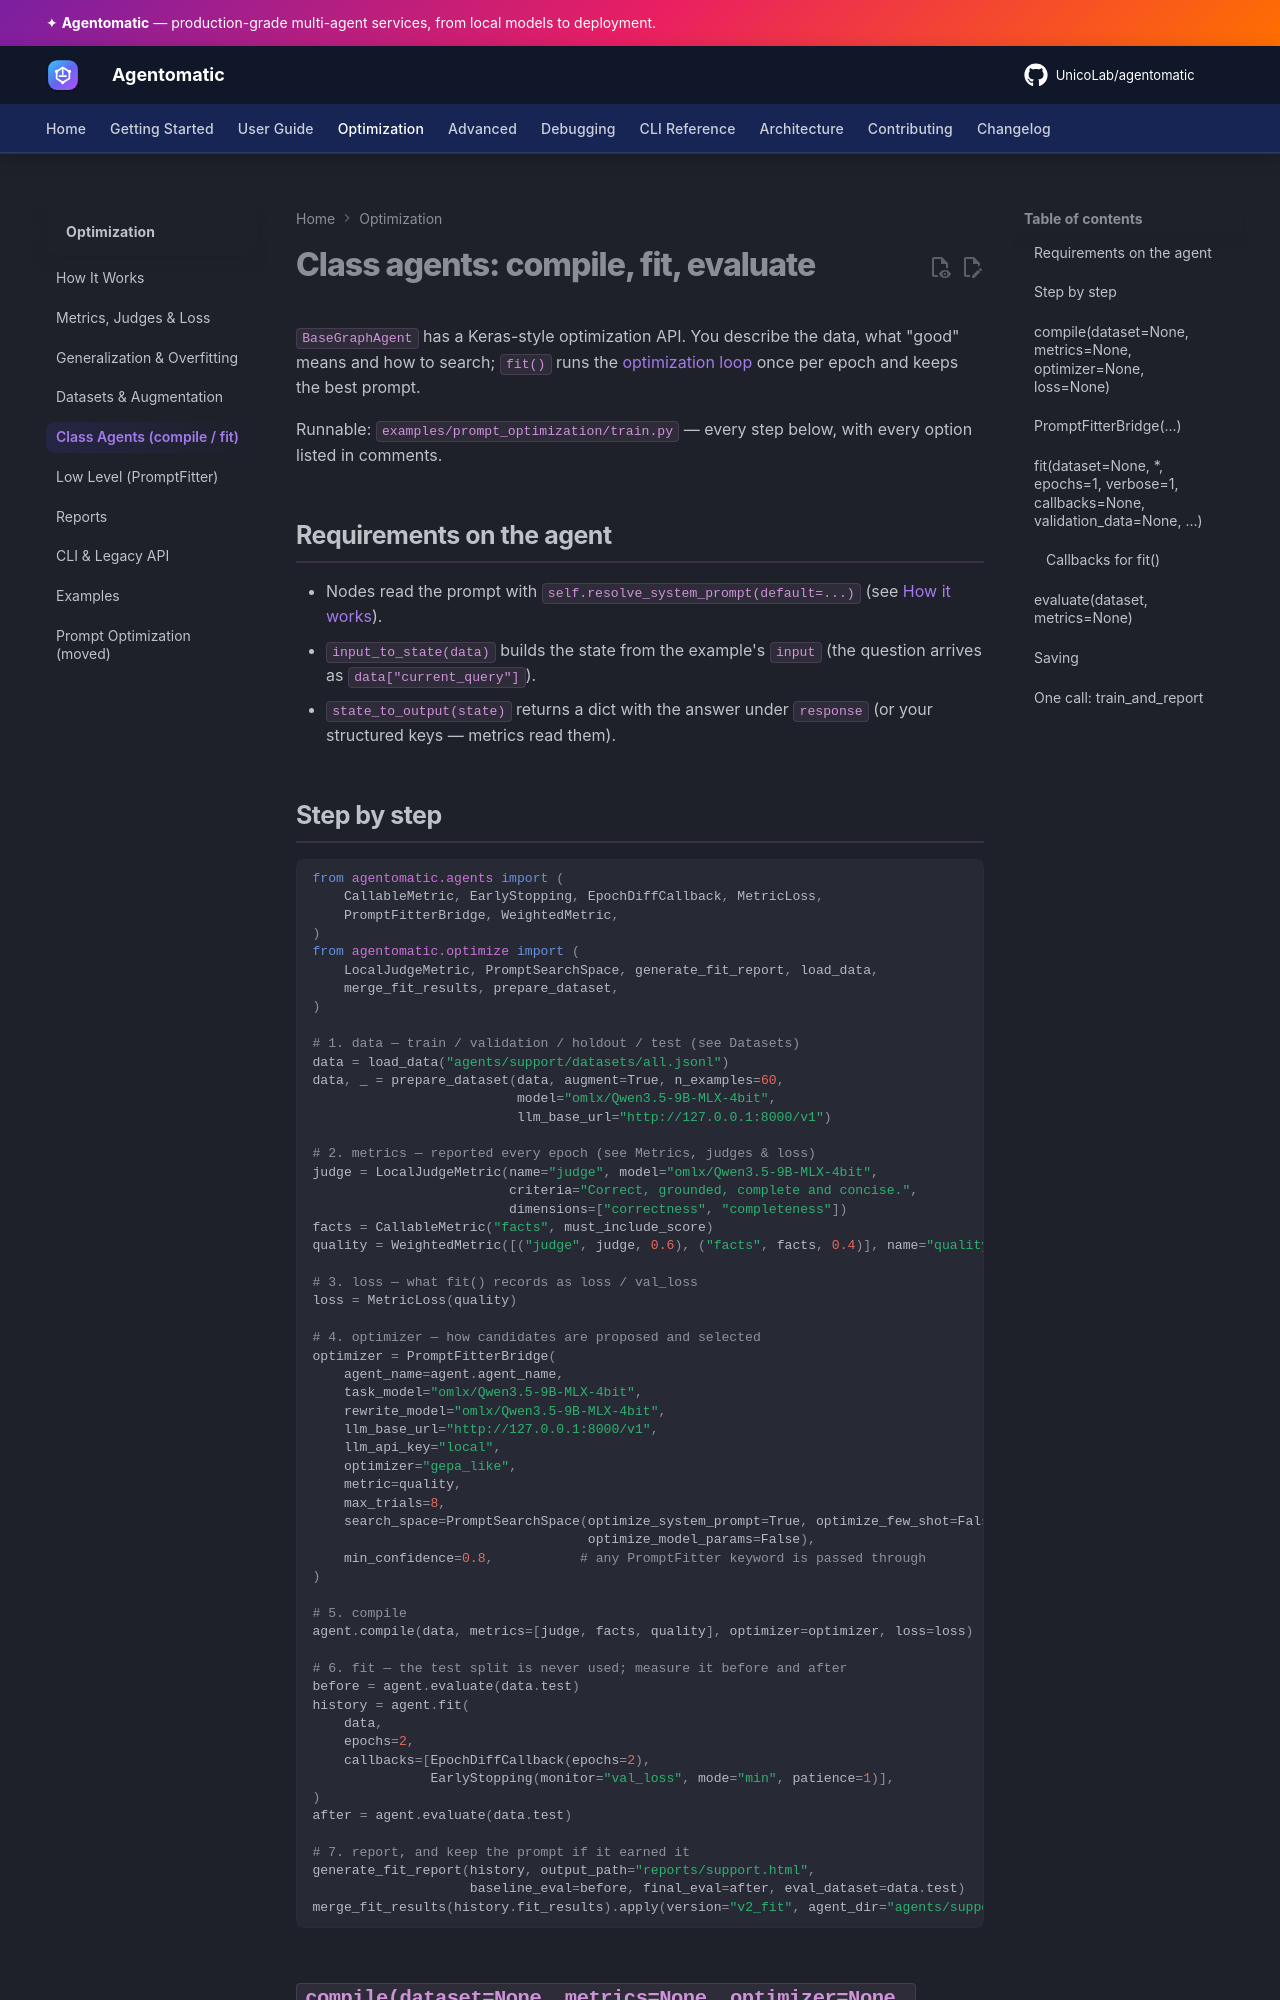

repository: UnicoLab/agentomatic · page: 1.15.0/optimization/class-agents/index.html · generator: mkdocs

# Class agents: compile, fit, evaluate

`BaseGraphAgent` has a Keras-style optimization API. You describe the data,
what "good" means and how to search; `fit()` runs the
[optimization loop](how-it-works.md) once per epoch and keeps the best prompt.

Runnable: [`examples/prompt_optimization/train.py`](examples.md) — every step
below, with every option listed in comments.

## Requirements on the agent

* Nodes read the prompt with `self.resolve_system_prompt(default=...)` (see
  [How it works](how-it-works.md#the-agent-must-read-its-prompt-through-the-framework)).
* `input_to_state(data)` builds the state from the example's `input`
  (the question arrives as `data["current_query"]`).
* `state_to_output(state)` returns a dict with the answer under `response`
  (or your structured keys — metrics read them).
